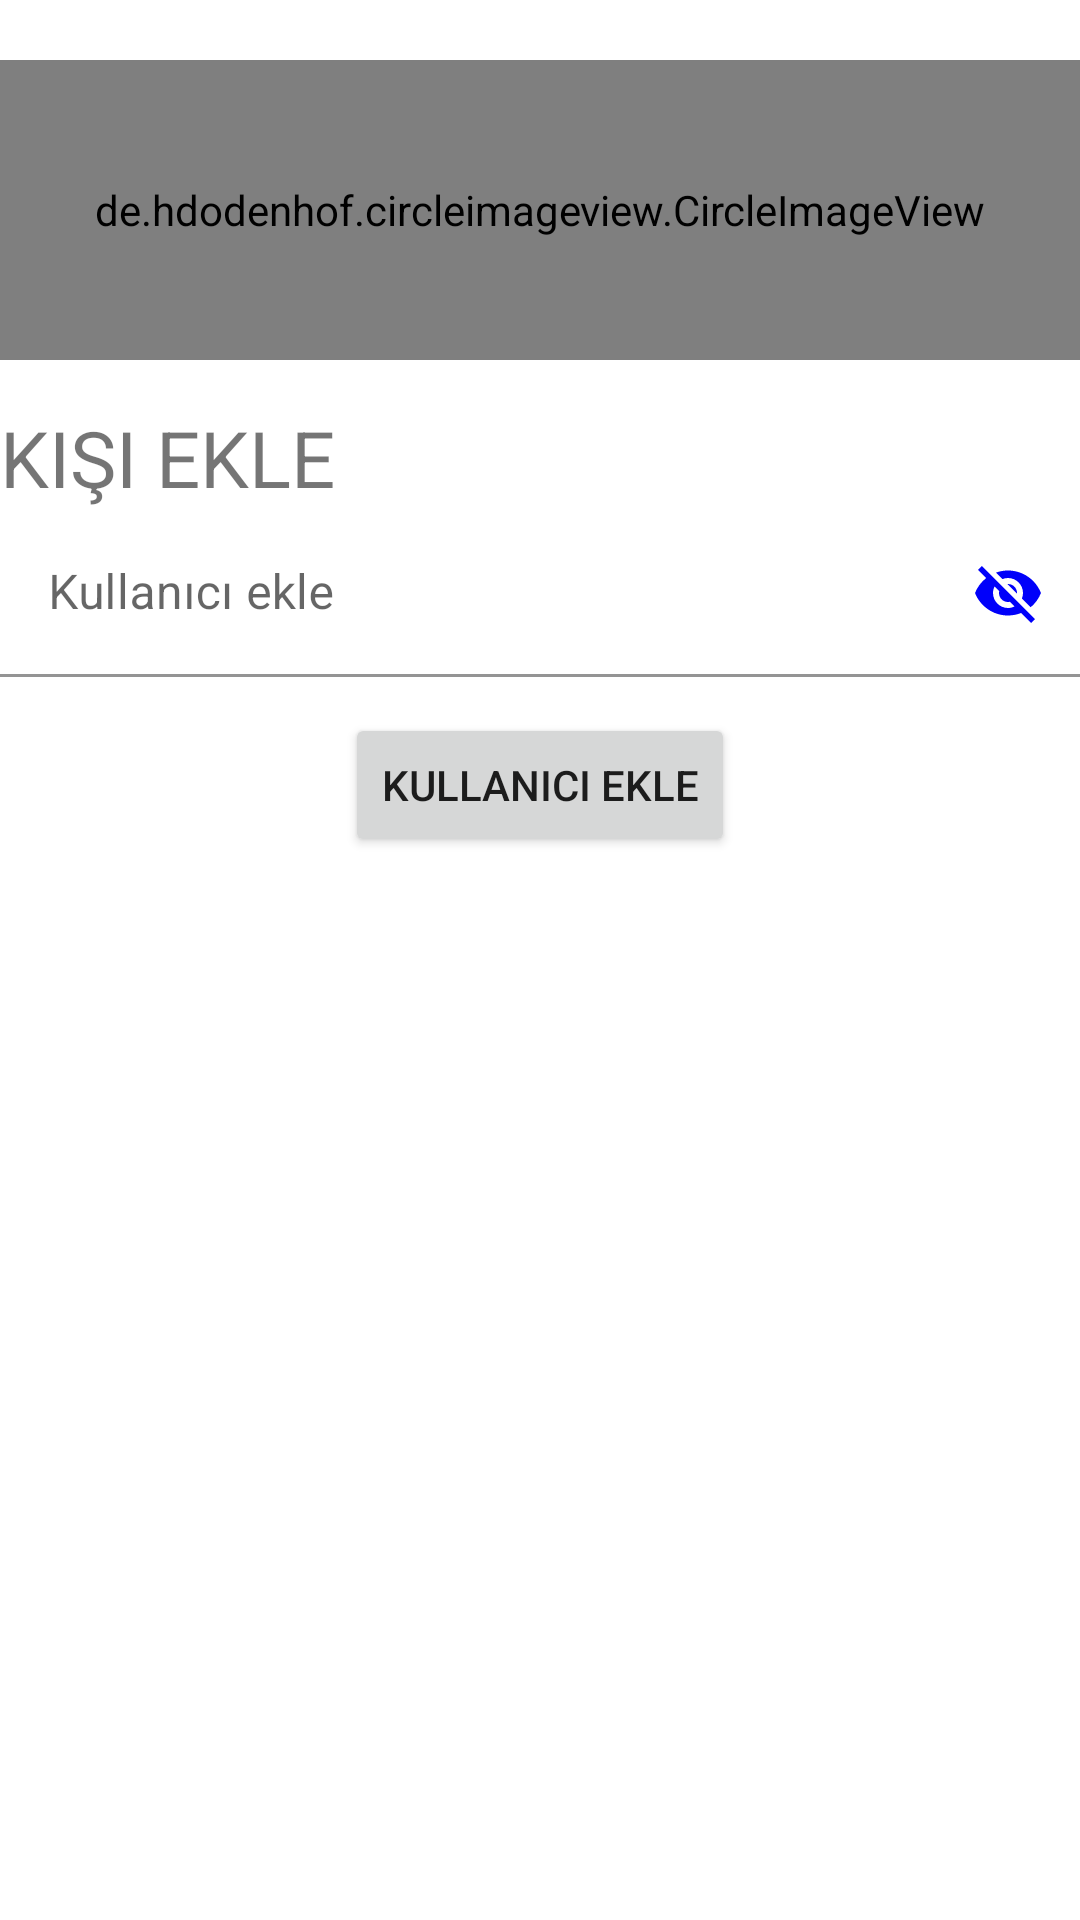

Reconstruct the res/layout file that produces this screen, plus the resources it refers to.
<!-- AndroidManifest.xml: application theme Theme.PeerToPeerMessage -->
<!-- res/layout/add_person.xml -->
<?xml version="1.0" encoding="utf-8"?>
<LinearLayout xmlns:android="http://schemas.android.com/apk/res/android"
    xmlns:app="http://schemas.android.com/apk/res-auto"
    android:orientation="vertical"
    android:layout_width="match_parent"
    android:layout_height="match_parent">

    
    <de.hdodenhof.circleimageview.CircleImageView
        android:id="@+id/main_circleImageView_profile"
        android:layout_width="match_parent"
        android:layout_height="100dp"
        android:layout_marginTop="20dp"
        android:src="@drawable/person"/>

    <TextView
        android:id="@+id/textViewAddPerson"
        android:layout_width="match_parent"
        android:layout_height="wrap_content"
        android:text="Kişi ekle"
        android:textSize="26dp"
        android:layout_gravity="center"
        android:textAllCaps="true"
        android:layout_marginTop="15dp"
        />
    <com.google.android.material.textfield.TextInputLayout
        android:layout_width="match_parent"
        android:layout_height="wrap_content"
        android:layout_marginBottom="12dp"
        android:hint="Kullanıcı ekle"
        app:endIconMode="password_toggle"
        app:boxBackgroundColor="@color/white"
        app:boxCornerRadiusBottomEnd="22dp"
        app:boxCornerRadiusBottomStart="22dp"
        app:boxCornerRadiusTopEnd="22dp"
        app:boxCornerRadiusTopStart="22dp"
        app:endIconTint="#0000fa">

        <com.google.android.material.textfield.TextInputEditText
            android:id="@+id/editTextAddPersonMailId"
            android:layout_width="match_parent"
            android:layout_height="wrap_content"/>
    </com.google.android.material.textfield.TextInputLayout>

    <Button
        android:id="@+id/buttonAddPerson"
        android:layout_width="wrap_content"
        android:layout_height="wrap_content"
        android:layout_gravity="center"
        android:text="Kullanıcı Ekle"/>


</LinearLayout>
<!-- resources referenced by this layout -->
<resources>
  <color name="white">#FFFFFFFF</color>
  <style name="Theme.PeerToPeerMessage" parent="Theme.MaterialComponents.DayNight.NoActionBar">
          
          <item name="colorPrimary">@color/purple_500</item>
          <item name="colorPrimaryDark">@color/purple_700</item>
          <item name="colorAccent">@color/teal_200</item>
          
      </style>
  <color name="purple_500">#FF6200EE</color>
  <color name="purple_700">#FF3700B3</color>
  <color name="teal_200">#FF03DAC5</color>
</resources>
